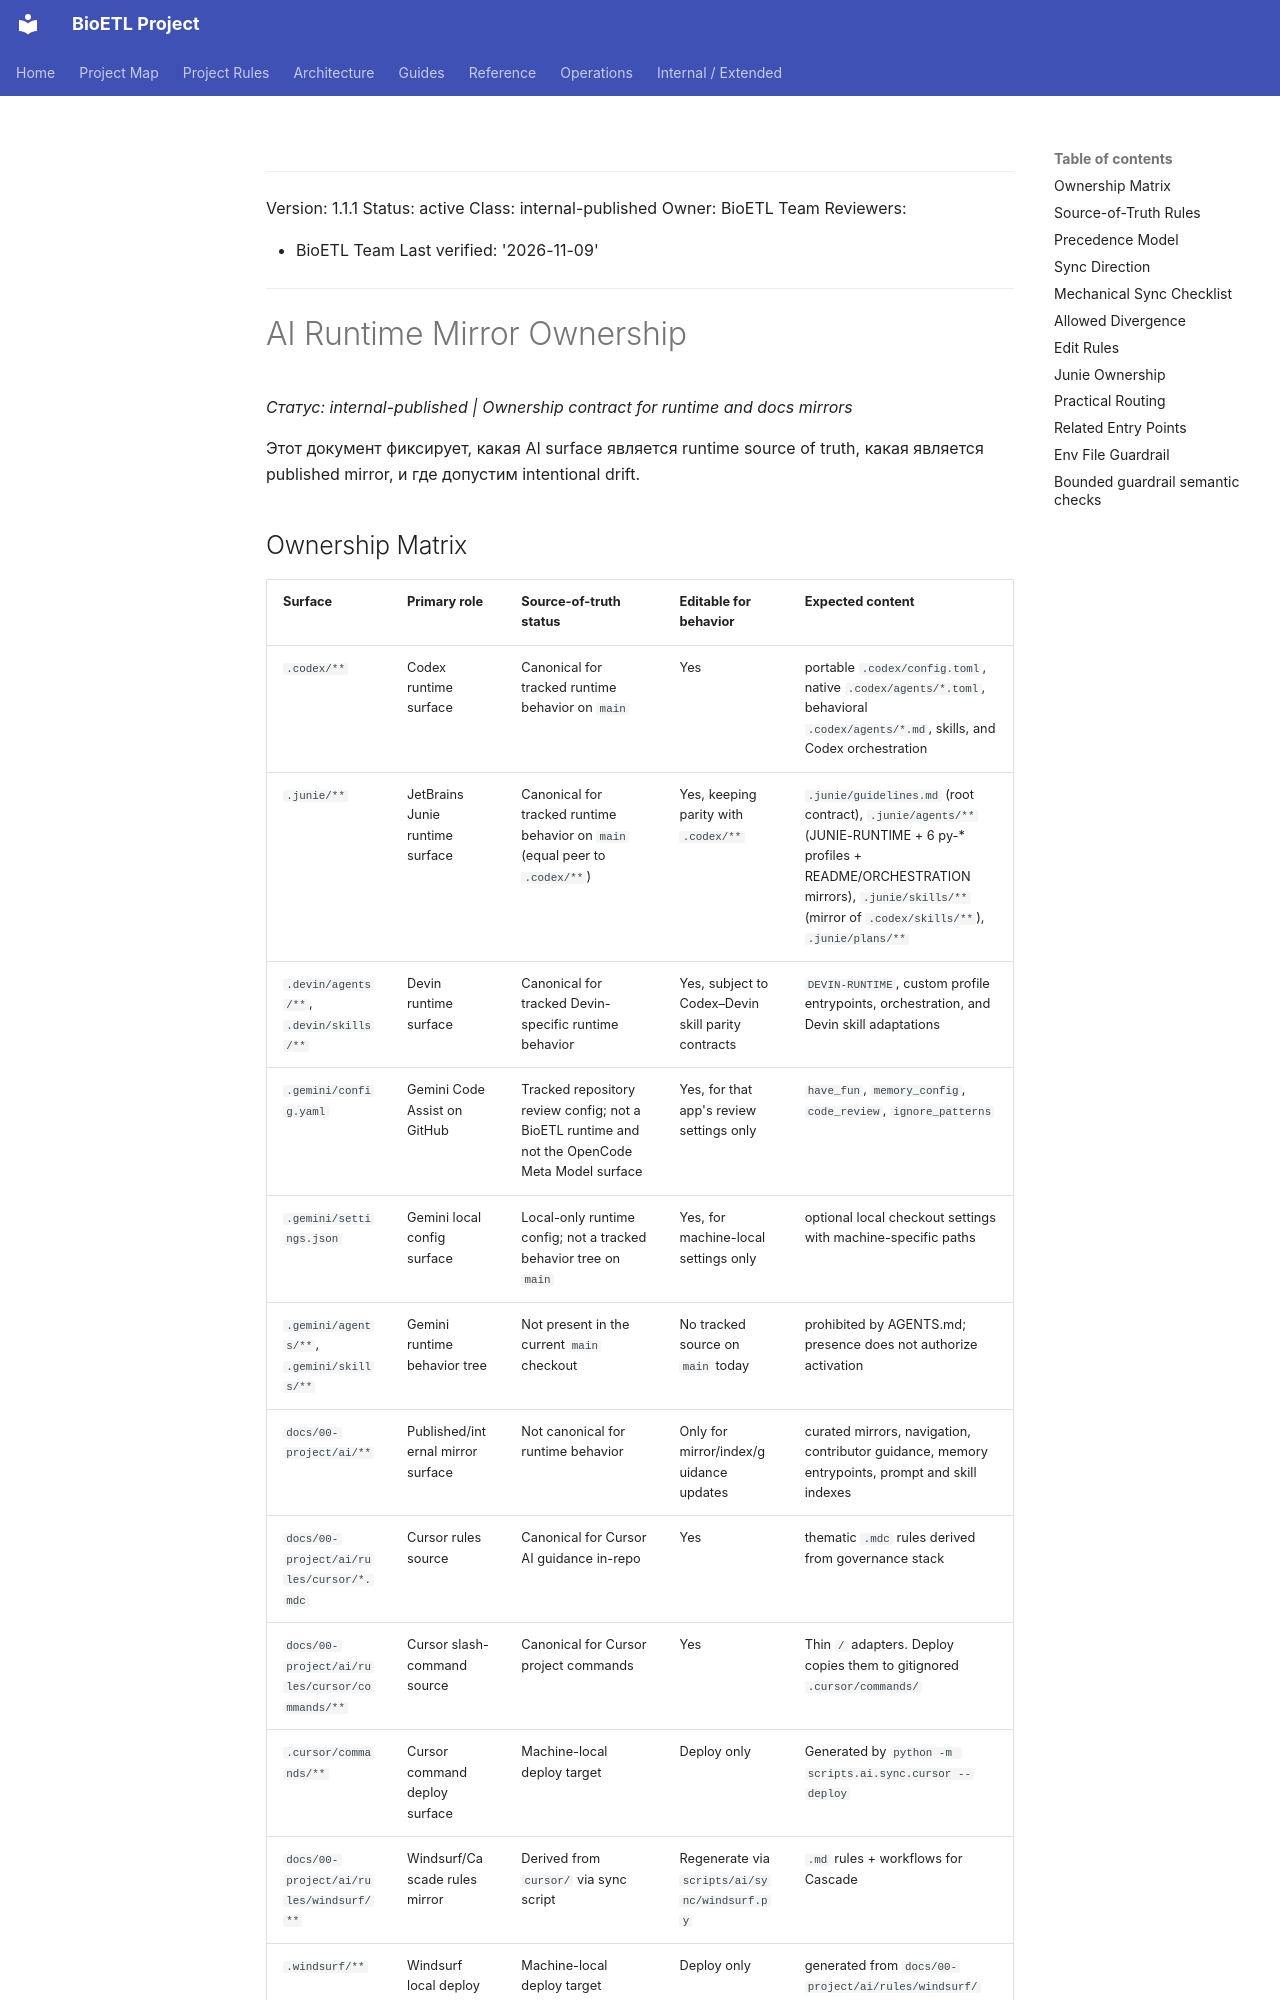

repository: SatoryKono/BioactivityDataAcquisition · page: 00-project/ai/agents/policy/AI_RUNTIME_MIRROR_OWNERSHIP/index.html · generator: mkdocs

______________________________________________________________________

Version: 1.1.1
Status: active
Class: internal-published
Owner: BioETL Team
Reviewers:

- BioETL Team
  Last verified: '2026-11-09'

______________________________________________________________________

# AI Runtime Mirror Ownership

*Статус: internal-published | Ownership contract for runtime and docs mirrors*

Этот документ фиксирует, какая AI surface является runtime source of truth,
какая является published mirror, и где допустим intentional drift.

## Ownership Matrix

| Surface | Primary role | Source-of-truth status | Editable for behavior | Expected content |
| ----------------------- | --------------------------------- | ---------------------------------------- | ---------------------------------------- | ----------------------------------------------------------------------------------------------- |
| `.codex/**` | Codex runtime surface | Canonical for tracked runtime behavior on `main` | Yes | portable `.codex/config.toml`, native `.codex/agents/*.toml`, behavioral `.codex/agents/*.md`, skills, and Codex orchestration |
| `.junie/**` | JetBrains Junie runtime surface | Canonical for tracked runtime behavior on `main` (equal peer to `.codex/**`) | Yes, keeping parity with `.codex/**` | `.junie/guidelines.md` (root contract), `.junie/agents/**` (JUNIE-RUNTIME + 6 py-* profiles + README/ORCHESTRATION mirrors), `.junie/skills/**` (mirror of `.codex/skills/**`), `.junie/plans/**` |
| `.devin/agents/**`, `.devin/skills/**` | Devin runtime surface | Canonical for tracked Devin-specific runtime behavior | Yes, subject to Codex–Devin skill parity contracts | `DEVIN-RUNTIME`, custom profile entrypoints, orchestration, and Devin skill adaptations |
| `.gemini/config.yaml` | Gemini Code Assist on GitHub | Tracked repository review config; not a BioETL runtime and not the OpenCode Meta Model surface | Yes, for that app's review settings only | `have_fun`, `memory_config`, `code_review`, `ignore_patterns` |
| `.gemini/settings.json` | Gemini local config surface | Local-only runtime config; not a tracked behavior tree on `main` | Yes, for machine-local settings only | optional local checkout settings with machine-specific paths |
| `.gemini/agents/**`, `.gemini/skills/**` | Gemini runtime behavior tree | Not present in the current `main` checkout | No tracked source on `main` today | prohibited by AGENTS.md; presence does not authorize activation |
| `docs/00-project/ai/**` | Published/internal mirror surface | Not canonical for runtime behavior | Only for mirror/index/guidance updates | curated mirrors, navigation, contributor guidance, memory entrypoints, prompt and skill indexes |
| `docs/00-project/ai/rules/cursor/*.mdc` | Cursor rules source | Canonical for Cursor AI guidance in-repo | Yes | thematic `.mdc` rules derived from governance stack |
| `docs/00-project/ai/rules/cursor/commands/**` | Cursor slash-command source | Canonical for Cursor project commands | Yes | Thin `/` adapters. Deploy copies them to gitignored `.cursor/commands/` |
| `.cursor/commands/**` | Cursor command deploy surface | Machine-local deploy target | Deploy only | Generated by `python -m scripts.ai.sync.cursor --deploy` |
| `docs/00-project/ai/rules/windsurf/**` | Windsurf/Cascade rules mirror | Derived from `cursor/` via sync script | Regenerate via `scripts/ai/sync/windsurf.py` | `.md` rules + workflows for Cascade |
| `.windsurf/**` | Windsurf local deploy surface | Machine-local deploy target | Deploy only | generated from `docs/00-project/ai/rules/windsurf/` |
| `.devin/workflows/**` | Devin Cascade-style workflows | Tracked Devin guidance workflows | Yes (keep parity with Windsurf workflows) | `review`, `post-change`, `pre-commit`, `qodo-sync`, plus specialized audits |
| `.devin/wiki.json` | Devin DeepWiki navigation | Derived discovery layer | Yes for navigation notes | MUST NOT override RULES/ADR/runtime truth |
